Dataset: Apple_leaf_aug_without_split (GitHub, warjunaid/Apple_leaf_aug_without_split). Classes: black rot, cedar apple rust, healthy, scab.

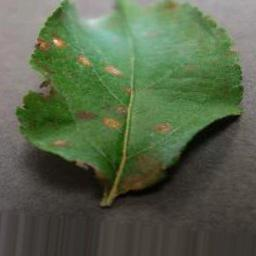
Label: cedar apple rust

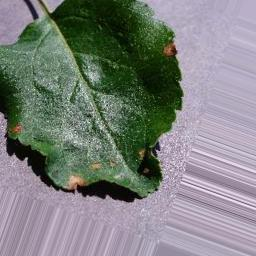
Label: black rot

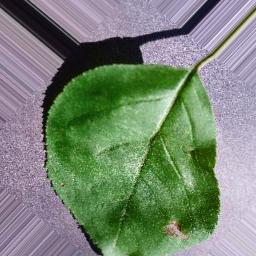
Label: black rot

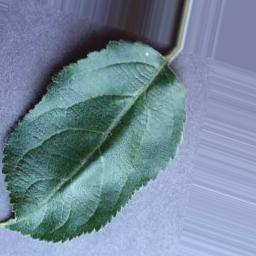
Label: healthy

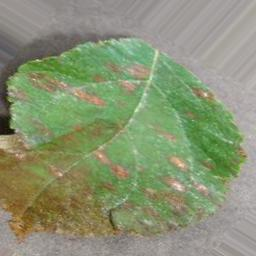
Label: cedar apple rust

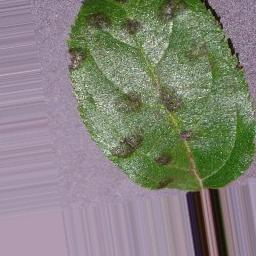
Label: scab
